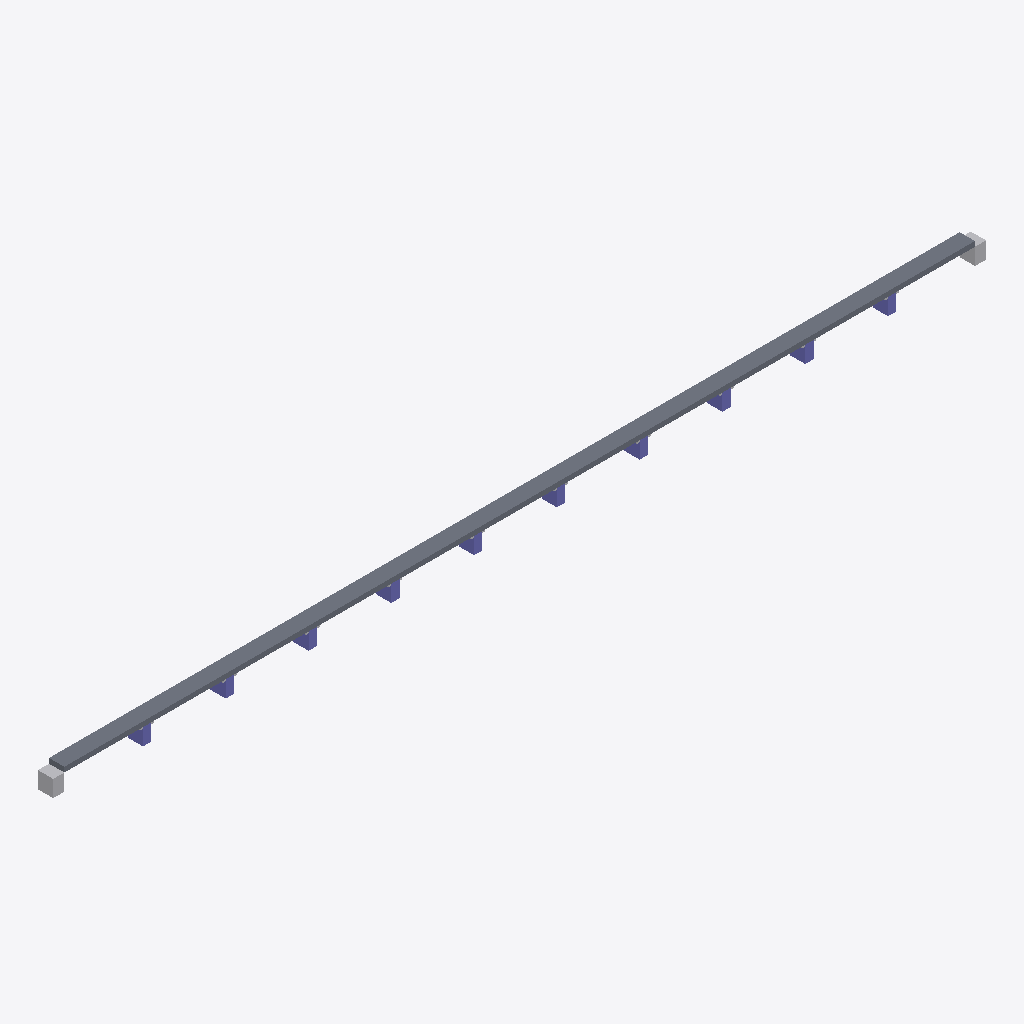
Isometric view of an IFC building model (IFC-SPF (STEP), schema IFC4, length unit metre), seen from the south-west, elements coloured by IFC class: 10 columns (violet), 2 other elements (light grey), 1 slab (grey).
Extent 335.4 m × 5.5 m × 7.8 m (x, y, z). Storeys (1): deck level at 0.00 m. Elements (23): 12 IfcBuildingElementProxy, 10 IfcColumn, 1 IfcSlab.

HEADER;
FILE_DESCRIPTION(('ViewDefinition [CoordinationView]'),'2;1');
FILE_NAME('','2026-09-16T11:37:35',(''),(''),'IfcOpenShell 0.8.5-1c5b825','IfcOpenShell 0.8.5-1c5b825','');
FILE_SCHEMA(('IFC4'));
ENDSEC;
DATA;
#15=IFCPROJECT('0UYpWcT$T2ZxzDJyMBZsYY',#5,'샛강다리 프록시 교량','proxy from measured specs — not a surveyed BIM',$,$,$,(#13),#10);
#17=IFCSITE('3JECCj1ZL2pgFLyGa5SY7s',#5,'bridge site',$,$,#16,$,$,.ELEMENT.,$,$,$,$,$);
#19=IFCBUILDING('22SVdkSMvBGvo5Za9KUrz6',#5,'샛강다리 프록시 교량',$,$,#18,$,$,.ELEMENT.,$,$,$);
#21=IFCBUILDINGSTOREY('1MWQOhG2T1PQlWHujzeZei',#5,'deck level',$,$,#20,$,$,.ELEMENT.,$);
#40=IFCSLAB('1JVKV6NTXFMRT8P62TMXJB',#5,'S1','proxy from measured specs — not a surveyed BIM',$,#30,#39,$,.FLOOR.);
#313=IFCBUILDINGELEMENTPROXY('17V6SRC5Z0HYGC14CZYH59',#5,'A1','proxy from measured specs — not a surveyed BIM',$,#303,#312,$,$);
#326=IFCBUILDINGELEMENTPROXY('1GR28JPBT1S1H9KTWF8G1K',#5,'A2','proxy from measured specs — not a surveyed BIM',$,#316,#325,$,$);
#261=IFCCOLUMN('2_$3O5K6UL$Z8XKQ0X83Z7',#5,'P9','proxy from measured specs — not a surveyed BIM',$,#251,#260,$,.COLUMN.);
#131=IFCCOLUMN('17X72AFV8DRBQ70PLBOM5M',#5,'P4','proxy from measured specs — not a surveyed BIM',$,#121,#130,$,.COLUMN.);
#235=IFCCOLUMN('1AVQWT18EI12$96AEU_DM7',#5,'P8','proxy from measured specs — not a surveyed BIM',$,#225,#234,$,.COLUMN.);
#105=IFCCOLUMN('1IEAK5DG_16SZKHI2QI7V6',#5,'P3','proxy from measured specs — not a surveyed BIM',$,#95,#104,$,.COLUMN.);
#209=IFCCOLUMN('1DMXHCRM_MSIKQTXZSLOH9',#5,'P7','proxy from measured specs — not a surveyed BIM',$,#199,#208,$,.COLUMN.);
#79=IFCCOLUMN('26$XJOJYV30YMWKRPQ2M00',#5,'P2','proxy from measured specs — not a surveyed BIM',$,#69,#78,$,.COLUMN.);
#53=IFCCOLUMN('2ZGPJBPFVPGF3DFPTXBXKJ',#5,'P1','proxy from measured specs — not a surveyed BIM',$,#43,#52,$,.COLUMN.);
#183=IFCCOLUMN('2ULVSY8287$Y5N3_HHI56Z',#5,'P6','proxy from measured specs — not a surveyed BIM',$,#173,#182,$,.COLUMN.);
#287=IFCCOLUMN('16ITL9QGJEL5QZLGXO55DL',#5,'P10','proxy from measured specs — not a surveyed BIM',$,#277,#286,$,.COLUMN.);
#157=IFCCOLUMN('2HS7WQS$P1OYKF_UQ602CH',#5,'P5','proxy from measured specs — not a surveyed BIM',$,#147,#156,$,.COLUMN.);
ENDSEC;
